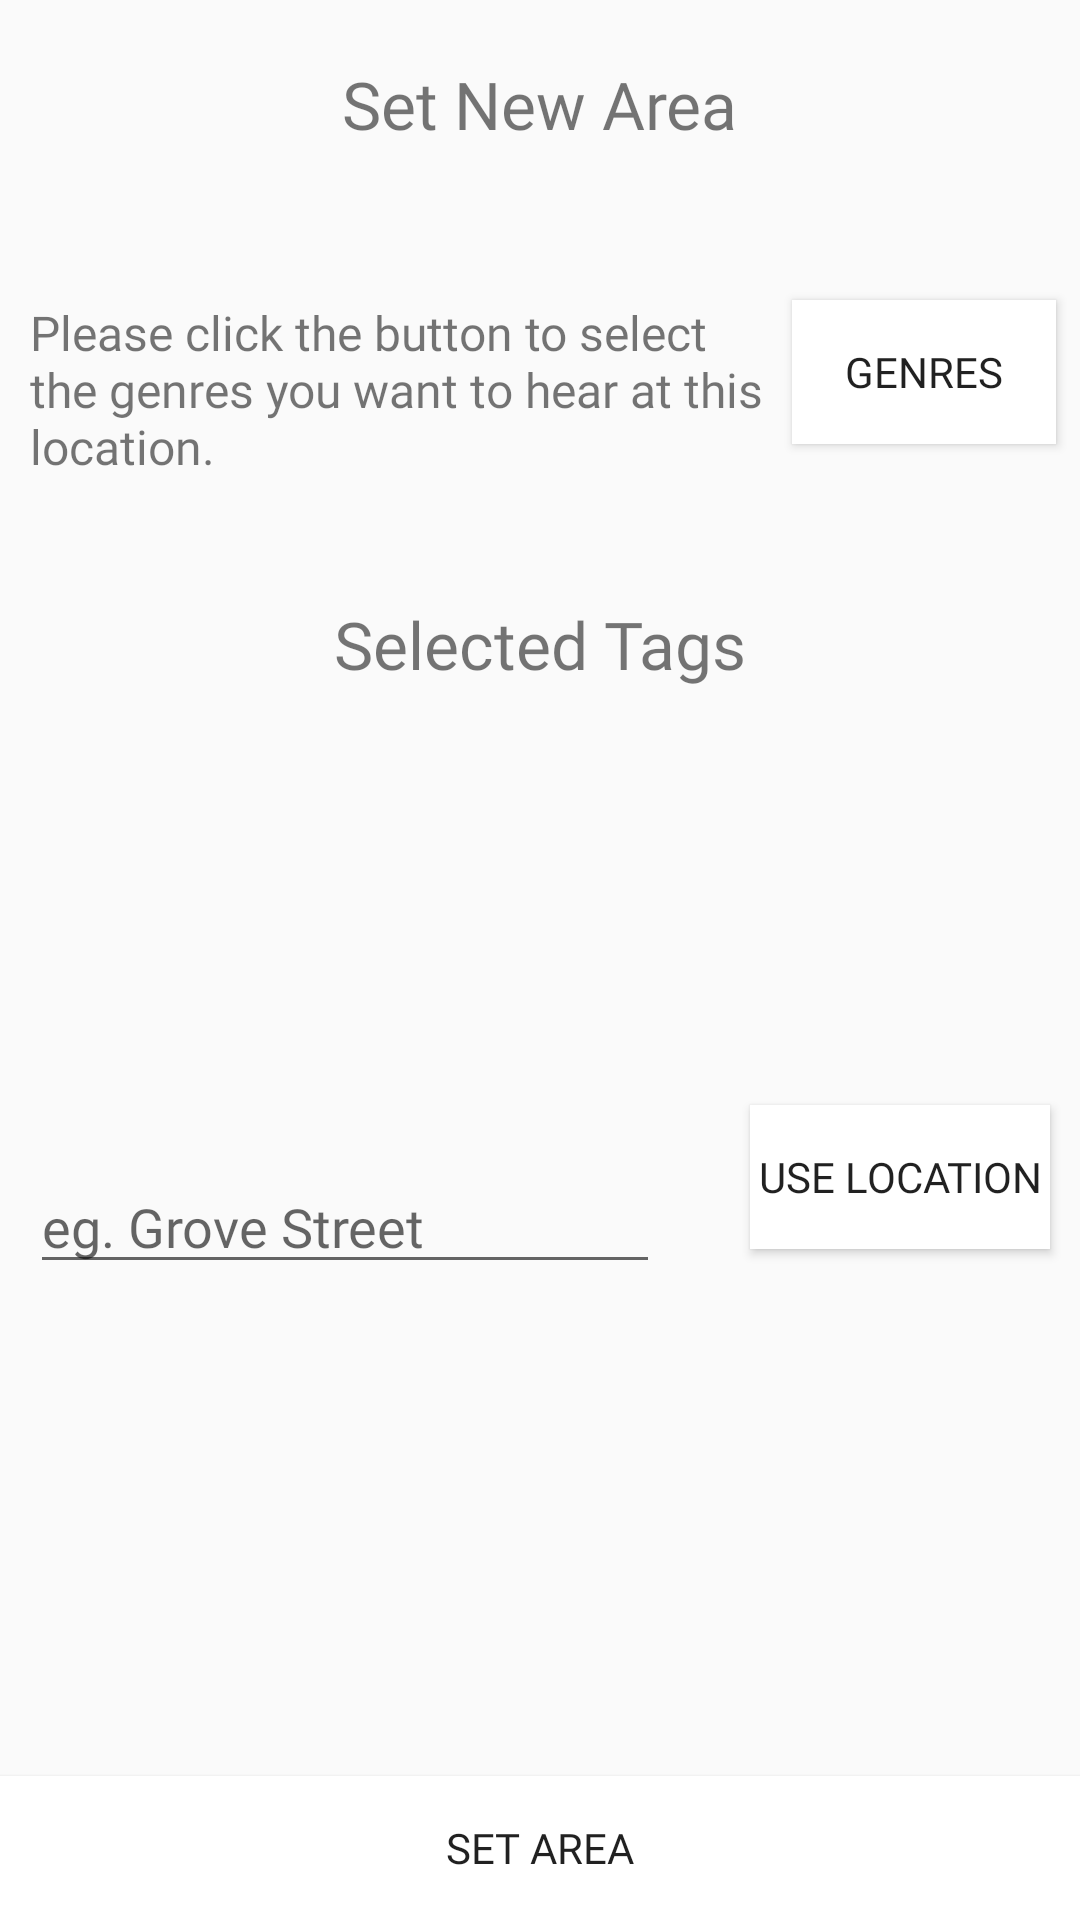

This screen was rendered from an Android layout file. Write that file and the resources it references.
<!-- AndroidManifest.xml: application theme AppTheme -->
<!-- res/layout/activity_set_area.xml -->
<?xml version="1.0" encoding="utf-8"?>

<androidx.constraintlayout.widget.ConstraintLayout xmlns:android="http://schemas.android.com/apk/res/android"
    xmlns:app="http://schemas.android.com/apk/res-auto"
    xmlns:tools="http://schemas.android.com/tools"
    android:layout_width="match_parent"
    android:layout_height="match_parent"
    tools:context=".SetArea">


    <View
        android:id="@+id/bg_top_header"
        android:layout_width="457dp"
        android:layout_height="998dp"
        android:background="@drawable/ic_bg_topheader"
        app:layout_constraintStart_toStartOf="parent"
        app:layout_constraintTop_toTopOf="parent" />

    <TextView
        android:id="@+id/label"
        android:layout_width="283dp"
        android:layout_height="60dp"
        android:layout_marginStart="10dp"
        android:layout_marginTop="100dp"
        android:fontFamily="@font/mo_re"
        android:text="Please click the button to select the genres you want to hear at this location."
        android:textSize="16sp"
        app:layout_constraintEnd_toStartOf="@+id/setTags"
        app:layout_constraintHorizontal_bias="0.0"
        app:layout_constraintStart_toStartOf="parent"
        app:layout_constraintTop_toTopOf="parent" />

    <TextView
        android:id="@+id/selectedTags"
        android:layout_width="wrap_content"
        android:layout_height="wrap_content"
        android:layout_marginTop="20dp"
        android:fontFamily="@font/mo_re"
        app:layout_constraintEnd_toEndOf="parent"
        app:layout_constraintStart_toStartOf="parent"
        app:layout_constraintTop_toBottomOf="@+id/textView2" />

    <Button
        android:id="@+id/setTags"
        android:layout_width="wrap_content"
        android:layout_height="wrap_content"
        android:layout_marginTop="100dp"
        android:layout_marginEnd="8dp"
        android:background="#FFFFFF"
        android:fontFamily="@font/mo_re"
        android:text="Genres"
        app:layout_constraintBottom_toBottomOf="parent"
        app:layout_constraintEnd_toEndOf="parent"
        app:layout_constraintTop_toTopOf="@+id/bg_top_header"
        app:layout_constraintVertical_bias="0.0" />

    <TextView
        android:id="@+id/textView2"
        android:layout_width="wrap_content"
        android:layout_height="wrap_content"
        android:layout_marginTop="40dp"
        android:fontFamily="@font/mo_re"
        android:text="Selected Tags"
        android:textSize="22sp"
        app:layout_constraintEnd_toEndOf="parent"
        app:layout_constraintStart_toStartOf="parent"
        app:layout_constraintTop_toBottomOf="@+id/label" />

    <EditText
        android:id="@+id/location"
        android:layout_width="wrap_content"
        android:layout_height="wrap_content"
        android:layout_marginStart="10dp"
        android:layout_marginTop="100dp"
        android:ems="10"
        android:fontFamily="@font/mo_re"
        android:hint="eg. Grove Street "
        android:inputType="textPersonName"
        app:layout_constraintBottom_toTopOf="@+id/setArea"
        app:layout_constraintStart_toStartOf="parent"
        app:layout_constraintTop_toBottomOf="@+id/selectedTags"
        app:layout_constraintVertical_bias="0.100000024" />

    <Button
        android:id="@+id/setArea"
        android:layout_width="0dp"
        android:layout_height="wrap_content"
        android:background="@android:color/white"
        android:fontFamily="@font/mo_re"
        android:text="Set Area"
        app:layout_constraintBottom_toBottomOf="parent"
        app:layout_constraintEnd_toEndOf="parent"
        app:layout_constraintStart_toStartOf="parent" />

    <Button
        android:id="@+id/useLocation"
        android:layout_width="0dp"
        android:layout_height="wrap_content"
        android:layout_marginStart="30dp"
        android:layout_marginTop="100dp"
        android:layout_marginEnd="10dp"
        android:background="@android:color/white"
        android:fontFamily="@font/mo_re"
        android:text="Use Location"
        app:layout_constraintBottom_toTopOf="@+id/setArea"
        app:layout_constraintEnd_toEndOf="parent"
        app:layout_constraintHorizontal_bias="1.0"
        app:layout_constraintStart_toEndOf="@+id/location"
        app:layout_constraintTop_toBottomOf="@+id/selectedTags"
        app:layout_constraintVertical_bias="0.0" />

    <TextView
        android:id="@+id/textView3"
        android:layout_width="wrap_content"
        android:layout_height="wrap_content"
        android:layout_marginTop="20dp"
        android:fontFamily="@font/mo_re"
        android:text="Set New Area"
        android:textSize="22sp"
        app:layout_constraintBottom_toTopOf="@+id/label"
        app:layout_constraintEnd_toEndOf="parent"
        app:layout_constraintStart_toStartOf="parent"
        app:layout_constraintTop_toTopOf="parent"
        app:layout_constraintVertical_bias="0.0" />
</androidx.constraintlayout.widget.ConstraintLayout>
<!-- resources referenced by this layout -->
<resources>
  <style name="AppTheme" parent="Theme.AppCompat.Light.DarkActionBar">
  
          
          <item name="colorPrimary">@color/colorPrimary</item>
          <item name="colorPrimaryDark">@color/colorPrimaryDark</item>
          <item name="colorAccent">@color/colorAccent</item>
      </style>
  <color name="colorPrimary">#008577</color>
  <color name="colorPrimaryDark">#00ceb4</color>
  <color name="colorAccent">#D81B60</color>
</resources>
